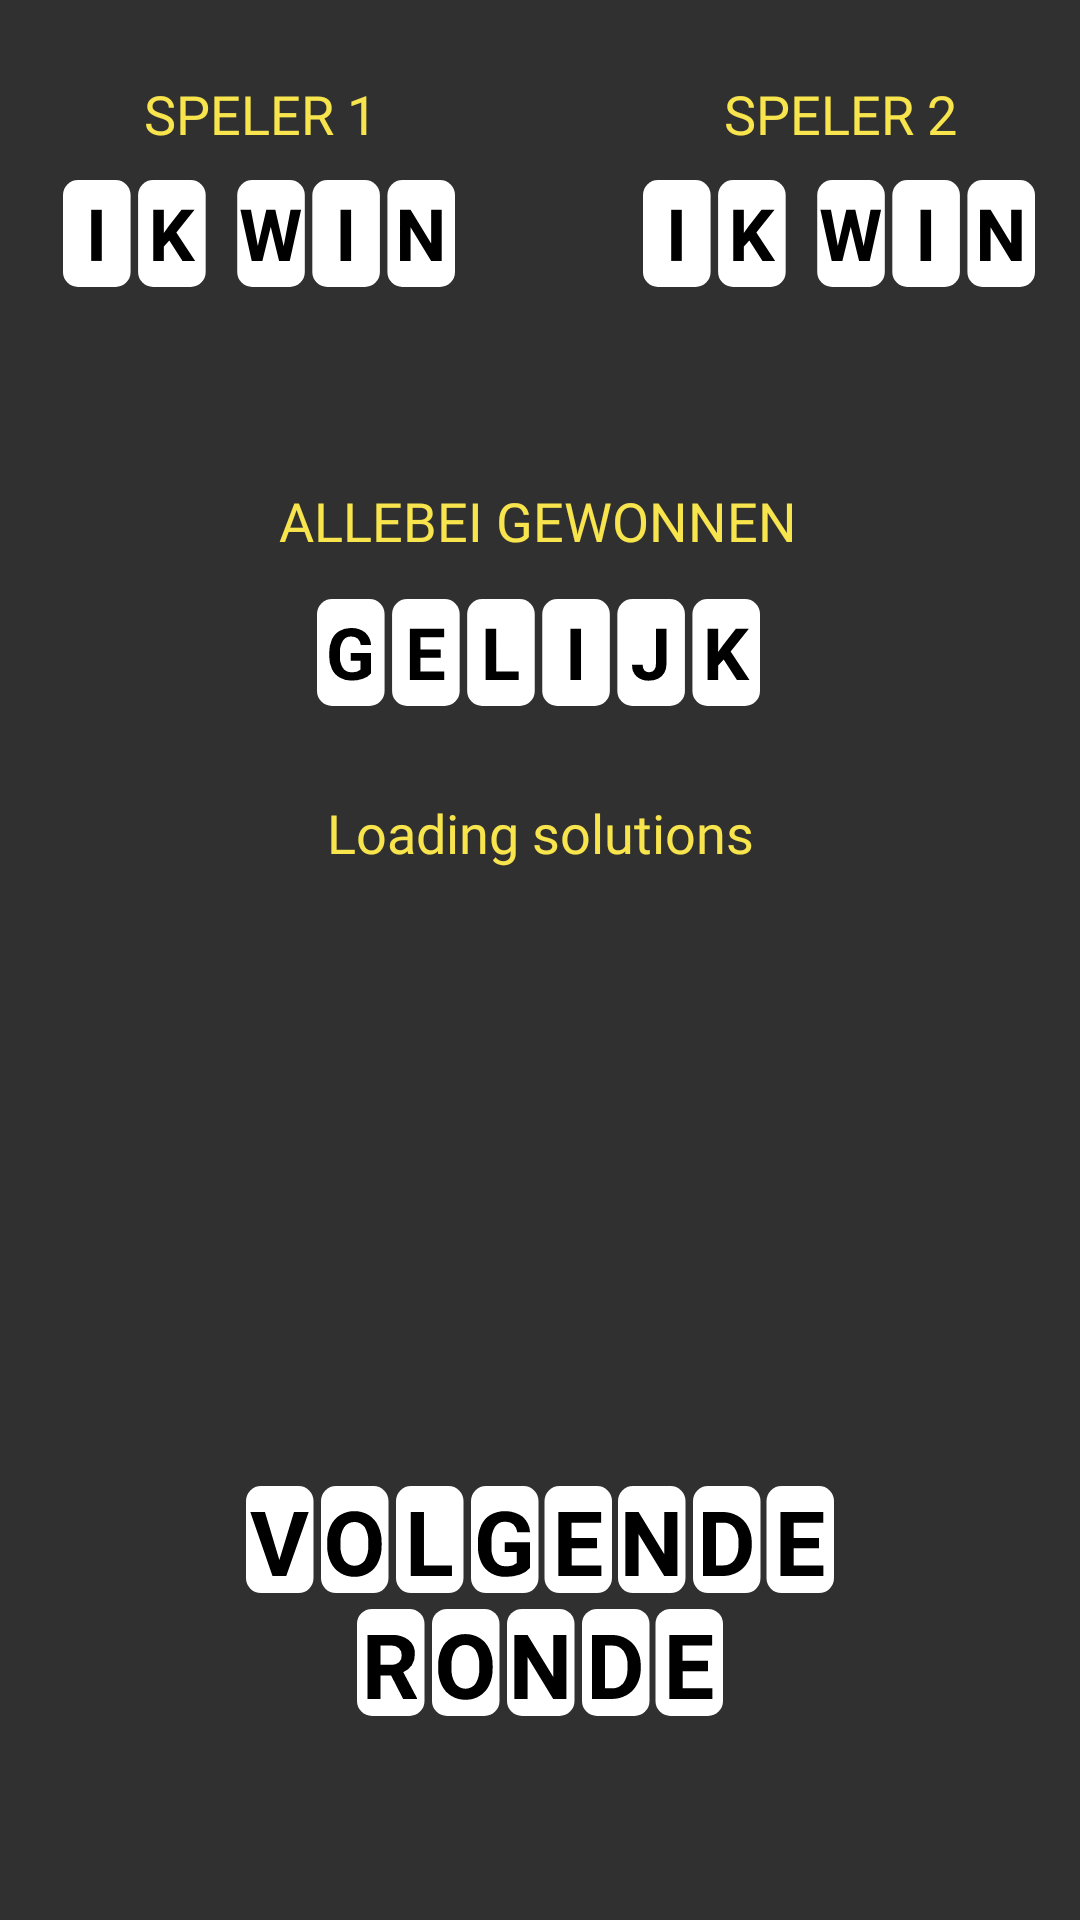

Produce the Android XML layout that renders to this screen, including the resource entries it uses.
<!-- AndroidManifest.xml: application theme Theme.AppCompat.NoActionBar -->
<!-- res/layout/fragment_result.xml -->
<?xml version="1.0" encoding="utf-8"?>
<androidx.constraintlayout.widget.ConstraintLayout xmlns:android="http://schemas.android.com/apk/res/android"
    xmlns:app="http://schemas.android.com/apk/res-auto"
    xmlns:tools="http://schemas.android.com/tools"
    android:layout_width="match_parent"
    android:layout_height="match_parent"
    tools:context=".ResultFragment">

    <TextView
        android:id="@+id/tv_player1Won"
        android:layout_width="wrap_content"
        android:layout_height="wrap_content"
        android:fontFamily="@font/roboto_regular"
        android:text="SPELER 1"
        android:textAllCaps="true"
        android:textColor="@color/yellow"
        android:textSize="18sp"
        app:layout_constraintBottom_toTopOf="@+id/btn_player1Won"
        app:layout_constraintEnd_toEndOf="@+id/btn_player1Won"
        app:layout_constraintHorizontal_bias="0.509"
        app:layout_constraintStart_toStartOf="@+id/btn_player1Won"
        app:layout_constraintTop_toTopOf="parent"
        app:layout_constraintVertical_bias="0.722" />

    <ImageView
        android:id="@+id/btn_player1Won"
        android:layout_width="wrap_content"
        android:layout_height="wrap_content"
        android:layout_marginTop="60dp"
        android:src="@drawable/result_won"
        app:layout_constraintEnd_toEndOf="parent"
        app:layout_constraintHorizontal_bias="0.092"
        app:layout_constraintStart_toStartOf="parent"
        app:layout_constraintTop_toTopOf="parent" />

    <ImageView
        android:id="@+id/btn_player2Won"
        android:layout_width="wrap_content"
        android:layout_height="wrap_content"
        android:layout_marginTop="60dp"
        android:src="@drawable/result_won"
        app:layout_constraintEnd_toEndOf="parent"
        app:layout_constraintHorizontal_bias="0.935"
        app:layout_constraintStart_toStartOf="parent"
        app:layout_constraintTop_toTopOf="parent" />

    <TextView
        android:id="@+id/tv_player2Won"
        android:layout_width="wrap_content"
        android:layout_height="wrap_content"
        android:fontFamily="@font/roboto_regular"
        android:text="SPELER 2"
        android:textAllCaps="true"
        android:textColor="@color/yellow"
        android:textSize="18sp"
        app:layout_constraintBottom_toTopOf="@+id/btn_player2Won"
        app:layout_constraintEnd_toEndOf="@+id/btn_player2Won"
        app:layout_constraintHorizontal_bias="0.509"
        app:layout_constraintStart_toStartOf="@+id/btn_player2Won"
        app:layout_constraintTop_toTopOf="parent"
        app:layout_constraintVertical_bias="0.722" />

    <TextView
        android:id="@+id/tv_draw"
        android:layout_width="wrap_content"
        android:layout_height="wrap_content"
        android:fontFamily="@font/roboto_regular"
        android:text="ALLEBEI GEWONNEN"
        android:textColor="@color/yellow"
        android:textSize="18sp"
        app:layout_constraintBottom_toTopOf="@+id/btn_draw"
        app:layout_constraintEnd_toEndOf="parent"
        app:layout_constraintHorizontal_bias="0.497"
        app:layout_constraintStart_toStartOf="parent"
        app:layout_constraintTop_toBottomOf="@+id/btn_player1Won"
        app:layout_constraintVertical_bias="0.825" />

    <ImageView
        android:id="@+id/btn_draw"
        android:src="@drawable/result_draw"
        android:layout_width="wrap_content"
        android:layout_height="wrap_content"
        android:layout_marginTop="104dp"
        app:layout_constraintEnd_toEndOf="parent"
        app:layout_constraintHorizontal_bias="0.498"
        app:layout_constraintStart_toStartOf="parent"
        app:layout_constraintTop_toBottomOf="@+id/btn_player1Won" />

    <ScrollView
        android:layout_width="300dp"
        android:layout_height="200dp"
        app:layout_constraintBottom_toTopOf="@+id/btn_nextRound"
        app:layout_constraintEnd_toEndOf="parent"
        app:layout_constraintStart_toStartOf="parent"
        app:layout_constraintTop_toBottomOf="@+id/btn_draw">

        <TextView
            android:id="@+id/tv_solutions"
            android:lineSpacingExtra="4sp"
            android:textColor="@color/yellow"
            android:fontFamily="@font/roboto_regular"
            android:textSize="18sp"
            android:layout_width="match_parent"
            android:layout_height="match_parent"
            android:text="Loading solutions"
            android:textAlignment="center"/>

    </ScrollView>

    <ImageView
        android:id="@+id/btn_nextRound"
        android:src="@drawable/result_next_round"
        android:layout_width="wrap_content"
        android:layout_height="wrap_content"
        app:layout_constraintBottom_toBottomOf="parent"
        app:layout_constraintEnd_toEndOf="parent"
        app:layout_constraintStart_toStartOf="parent"
        app:layout_constraintTop_toTopOf="parent"
        app:layout_constraintVertical_bias="0.879" />




</androidx.constraintlayout.widget.ConstraintLayout>
<!-- resources referenced by this layout -->
<resources>
  <color name="yellow">#F8E54D</color>
  <!-- drawable result_draw: vector/xml drawable (drawable, 2622 chars, omitted) -->
  <!-- drawable result_next_round: vector/xml drawable (drawable, 6294 chars, omitted) -->
  <!-- drawable result_won (drawable) -->
  <vector xmlns:android="http://schemas.android.com/apk/res/android"
      android:width="130.5dp"
      android:height="35.7dp"
      android:viewportWidth="130.5"
      android:viewportHeight="35.7">
    <path
        android:pathData="M5,0L17.5,0A5,5 0,0 1,22.5 5L22.5,30.7A5,5 0,0 1,17.5 35.7L5,35.7A5,5 0,0 1,0 30.7L0,5A5,5 0,0 1,5 0z"
        android:fillColor="#fff"/>
    <path
        android:fillColor="#FF000000"
        android:pathData="M12.91,27H9.39V9.94h3.52Z"/>
    <path
        android:pathData="M63,0L75.5,0A5,5 0,0 1,80.5 5L80.5,30.7A5,5 0,0 1,75.5 35.7L63,35.7A5,5 0,0 1,58 30.7L58,5A5,5 0,0 1,63 0z"
        android:fillColor="#fff"/>
    <path
        android:fillColor="#FF000000"
        android:pathData="M73.46,22.08l2.3,-12.14h3.5L75.48,27H71.94L69.16,15.59 66.38,27H62.84L59.06,9.94h3.5l2.31,12.11L67.68,9.94h3Z"/>
    <path
        android:pathData="M30,0L42.5,0A5,5 0,0 1,47.5 5L47.5,30.7A5,5 0,0 1,42.5 35.7L30,35.7A5,5 0,0 1,25 30.7L25,5A5,5 0,0 1,30 0z"
        android:fillColor="#fff"/>
    <path
        android:fillColor="#FF000000"
        android:pathData="M35.4,20.16l-1.83,2V27H30.05V9.94h3.52v7.73l1.55,-2.12 4.34,-5.61h4.33l-6.06,7.58L44,27H39.78Z"/>
    <path
        android:pathData="M88,0L100.5,0A5,5 0,0 1,105.5 5L105.5,30.7A5,5 0,0 1,100.5 35.7L88,35.7A5,5 0,0 1,83 30.7L83,5A5,5 0,0 1,88 0z"
        android:fillColor="#fff"/>
    <path
        android:fillColor="#FF000000"
        android:pathData="M95.91,27H92.39V9.94h3.52Z"/>
    <path
        android:pathData="M113,0L125.5,0A5,5 0,0 1,130.5 5L130.5,30.7A5,5 0,0 1,125.5 35.7L113,35.7A5,5 0,0 1,108 30.7L108,5A5,5 0,0 1,113 0z"
        android:fillColor="#fff"/>
    <path
        android:fillColor="#FF000000"
        android:pathData="M126.07,27h-3.51l-6.85,-11.23V27H112.2V9.94h3.51l6.86,11.25V9.94h3.5Z"/>
  </vector>
</resources>
